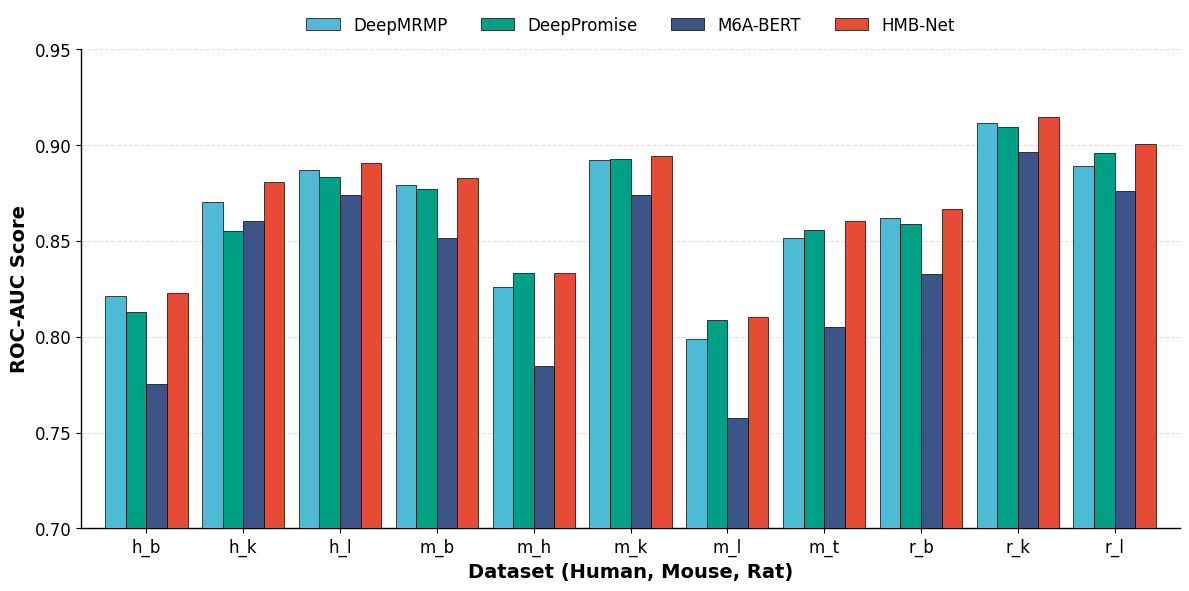

Write Python code to recreate this figure.
import matplotlib.pyplot as plt
import pandas as pd
import numpy as np

# ==========================================
# 1. 数据准备
# ==========================================
auc_data = {
    'Dataset': ['h_b', 'h_k', 'h_l', 'm_b', 'm_h', 'm_k', 'm_l', 'm_t', 'r_b', 'r_k', 'r_l'],
    'DeepMRMP':    [0.8212, 0.8701, 0.8868, 0.8791, 0.8259, 0.8923, 0.7989, 0.8513, 0.8618, 0.9113, 0.8888],
    'DeepPromise': [0.8130, 0.8548, 0.8834, 0.8770, 0.8333, 0.8926, 0.8088, 0.8556, 0.8587, 0.9091, 0.8955],
    'M6A-BERT':    [0.7751, 0.8603, 0.8737, 0.8515, 0.7845, 0.8736, 0.7578, 0.8051, 0.8326, 0.8963, 0.8757],
    'HMB-Net':     [0.8229, 0.8807, 0.8905, 0.8825, 0.8331, 0.8942, 0.8100, 0.8604, 0.8663, 0.9143, 0.9004]
}

# ==========================================
# 2. Nature 风格绘图函数
# ==========================================
def plot_bar_chart_nature():
    # 设置全局字体 (Nature 标准: Arial/Helvetica)
    plt.rcParams['font.family'] = 'sans-serif'
    plt.rcParams['font.sans-serif'] = ['Arial', 'DejaVu Sans']
    
    # 转换为 DataFrame 并设置索引
    df = pd.DataFrame(auc_data)
    df = df.set_index('Dataset')
    
    # --- 关键步骤：重新排序模型，确配色对应正确 ---
    # 我们希望 HMB-Net 用红色，其他人用冷色调
    # 顺序：[DeepMRMP, DeepPromise, M6A-BERT, HMB-Net]
    desired_order = ['DeepMRMP', 'DeepPromise', 'M6A-BERT', 'HMB-Net']
    df = df[desired_order]
    
    # --- NPG (Nature Publishing Group) 经典配色 ---
    # 对应上面的顺序
    nature_colors = [
        '#4DBBD5', # Blue (DeepMRMP)
        '#00A087', # Green (DeepPromise)
        '#3C5488', # Dark Blue (M6A-BERT)
        '#E64B35'  # Red (HMB-Net - Highlight)
    ]
    
    # 创建画布 (宽长一点，适合展示多组数据)
    fig, ax = plt.subplots(figsize=(12, 6))
    
    # 绘图
    # width=0.85 让柱子紧凑一些
    # zorder=3 确保柱子在网格线上方
    df.plot(kind='bar', width=0.85, color=nature_colors, 
            edgecolor='black', linewidth=0.5, ax=ax, zorder=3)
    
    # --- Nature 风格修饰 ---
    
    # 1. 移除顶部和右侧边框 (Spines)
    ax.spines['top'].set_visible(False)
    ax.spines['right'].set_visible(False)
    # 加粗左侧和底部线条
    ax.spines['left'].set_linewidth(1.0)
    ax.spines['bottom'].set_linewidth(1.0)
    
    # 2. 坐标轴标签与刻度
    ax.set_ylabel('ROC-AUC Score', fontsize=14, fontweight='bold')
    ax.set_xlabel('Dataset (Human, Mouse, Rat)', fontsize=14, fontweight='bold')
    plt.xticks(rotation=0, fontsize=12)
    plt.yticks(fontsize=12)
    
    # 3. Y轴范围聚焦 (根据数据范围调整，凸显差异)
    ax.set_ylim(0.70, 0.95)
    
    # 4. 网格线 (仅 Y 轴，浅灰色，虚线，置于底层)
    ax.yaxis.grid(True, linestyle='--', alpha=0.4, zorder=0)
    
    # 5. 图例设置 (去框，放在底部或图中空白处)
    # 这里放在上方居中，一行排列，非常整洁
    plt.legend(loc='upper center', bbox_to_anchor=(0.5, 1.1), 
               ncol=4, frameon=False, fontsize=12)
    
    # 6. 移除默认标题 (Nature论文中标题通常在图注Caption里，不在图内)
    # 如果必须加，可以用 ax.set_title
    
    plt.tight_layout()
    plt.savefig('Figure2_BarPlot_Nature.pdf', dpi=300)
    plt.show()

if __name__ == "__main__":
    plot_bar_chart_nature()
